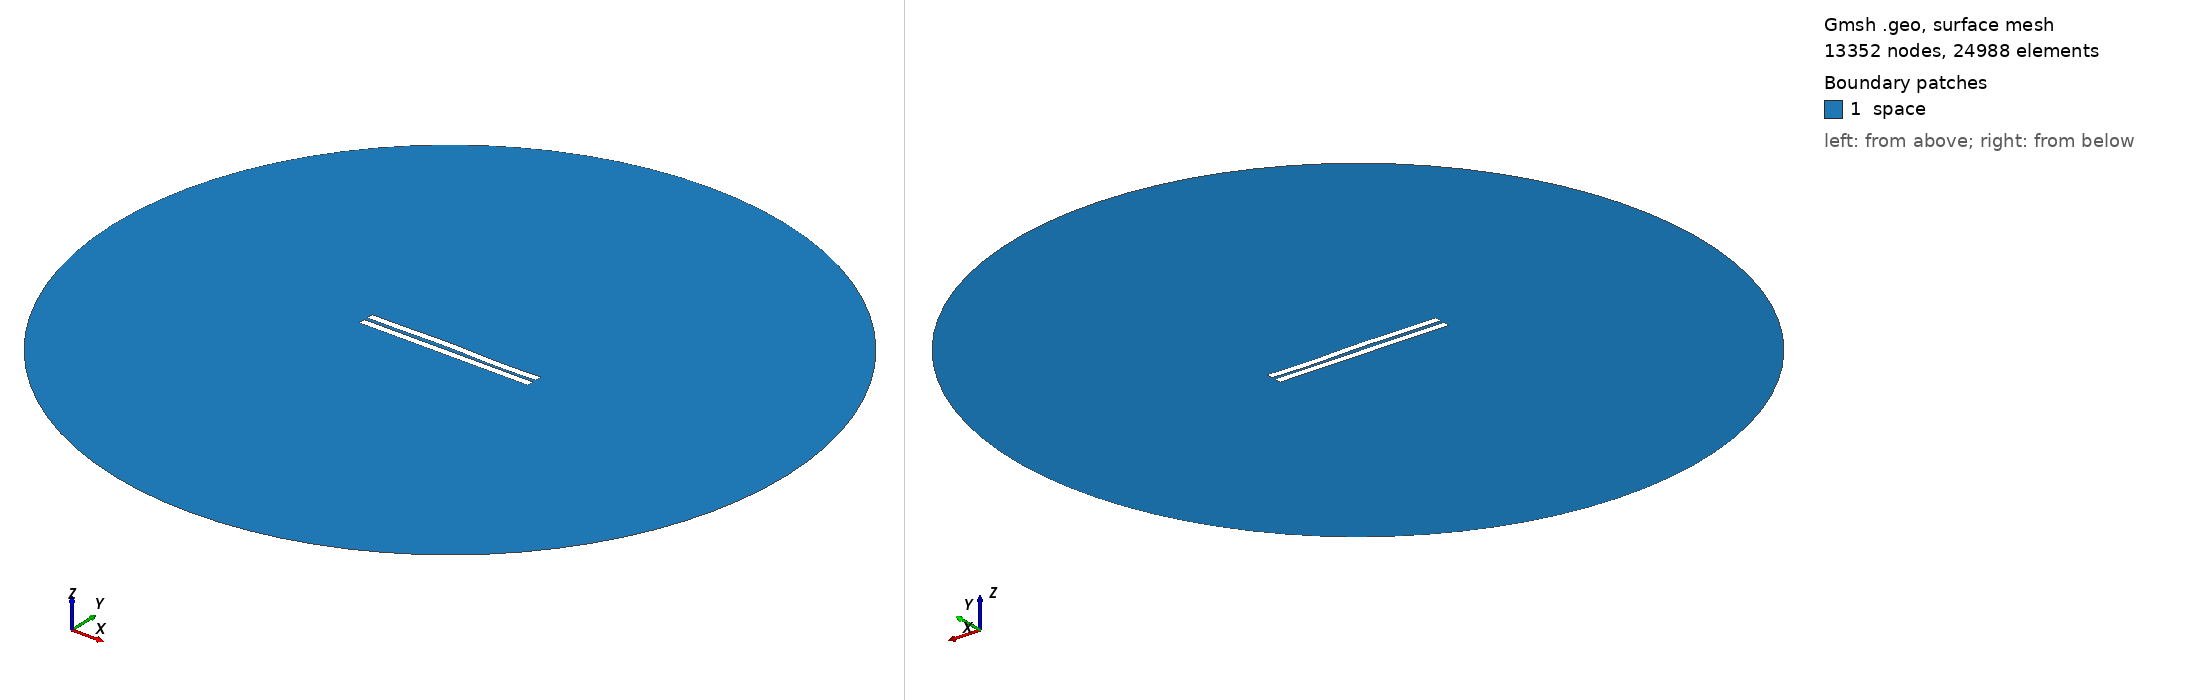

Gmsh geometry script, surface-meshed: 13352 nodes, 24988 surface elements. Boundary patches (legend numbers): 1 space. Left view from above one corner, right view from below the opposite corner. Legend entries are the model's physical surfaces. The drawing asked Gmsh for element sizes between 1% and 20% of the model's largest extent; the script's own settings can give other sizes.

=== 1996.geo (drawn) ===
//---------------------------------------
// Geometry kernel
//---------------------------------------

SetFactory("OpenCASCADE");



//---------------------------------------
// Parameters of the geometry
//---------------------------------------

// Overetch of the upper plate
overetch = 0.0;

// Distance between the plates
distance = 2.25;

// Discretization over the x axis (for the deformation)
nx = 50; 

// Length of the plate
L = 100 - overetch; 

// Number of modes
n = 4; 

// 1st mode coefficient
coeff(1) = -0.15;
beta(1) = 0.596864 * 3.1415926535 / L;

// 2nd mode coefficient
coeff(2) = 0.15;
beta(2) = 1.49418 * 3.1415926535 / L;

// 3rd mode coefficient
coeff(3) = 0.15;
beta(3) = 2.50025 * 3.1415926535 / L;

// 4th mode coefficient
coeff(4) = -0.15;
beta(4) = 3.49999 * 3.1415926535 / L;



//---------------------------------------
// Upper plate (deformed rectangle)
//---------------------------------------

// Coordiantes of the upper plate
xmin = -50;
xmax = 50 - overetch;

// Height of the upper plate
yheight = 4 - 2 * overetch;

// Indexes of the points
UpperID[] = {};
LowerID[] = {};
LeftID[] = {};
RightID[] = {};

// Point index
p = 1;

// Horizontal edges
For i In {1:nx}
    x = xmin + (i-1)*(xmax - xmin)/(nx-1);

    y_bottom = distance / 2 + overetch;
    For j In {1:n}
        C = (Cosh(beta(j)*L) + Cos(beta(j)*L)) / (Sinh(beta(j)*L) + Sin(beta(j)*L));
        y_bottom  = y_bottom + coeff(j) * (Cosh(beta(j)*(x+50)) - Cos(beta(j)*(x+50)) - C * (Sinh(beta(j)*(x+50)) - Sin(beta(j)*(x+50))));
    EndFor

    y_top = y_bottom + yheight;

    Point(p) = {x, y_top, 0, 1.0};
    UpperID[i] = p;
    p = p + 1;

    Point(p) = {x, y_bottom, 0, 1.0};
    LowerID[i] = p;
    p = p + 1;
EndFor

// Create point lists
UpperPts[] = {}; LowerPts[] = {};
For i In {1:nx}
  UpperPts[] += {UpperID[i]};
  LowerPts[] += {LowerID[i]};
EndFor

// Build splines
Spline(1) = {UpperPts[]};
Spline(2) = {LowerPts[]};
Line(3) = {LowerPts[nx-1], UpperPts[nx-1]};
Line(4) = {LowerPts[0], UpperPts[0]};

// Build the plane surface
Curve Loop(1) = {2, 3, -1, -4};
Plane Surface(1) = {1};



//---------------------------------------
// Lower plate (rectangle)
//---------------------------------------

// Vertices
Point(1001) = {-50, -1, 0, 1.0};
Point(1002) = { 50, -1, 0, 1.0};
Point(1003) = { 50,  -5, 0, 1.0};
Point(1004) = {-50,  -5, 0, 1.0};

// Edges
Line(5) = {1001, 1002};
Line(6) = {1002, 1003};
Line(7) = {1003, 1004};
Line(8) = {1004, 1001};

// Plane surface
Line Loop(2) = {5, 6, 7, 8};
Plane Surface(2) = {2}; 



//---------------------------------------
// Outer (fictious) boundary
//---------------------------------------

// Points
Point(1005) = {0, 0, 0};       // Center
Point(1006) = {200, 0, 0};     // Start point
Point(1007) = {0, 200, 0};     // 90 degrees
Point(1008) = {-200, 0, 0};    // 180 degrees
Point(1009) = {0, -200, 0};    // 270 degrees

// Circle arcs (each needs start, center, end)
Circle(9) = {1006, 1005, 1007};
Circle(10) = {1007, 1005, 1008};
Circle(11) = {1008, 1005, 1009};
Circle(12) = {1009, 1005, 1006};

// Plane surface for the entire domain
Curve Loop(3) = {9, 10, 11, 12};
Surface(3) = {3};

// Subtract the plates from the whole domain to obtain the actual domain where we want to solve the equations
BooleanDifference{ Surface{3}; Delete; }{ Surface{1}; Surface{2}; Delete; }




//---------------------------------------
// Transfinite Lines/Curves
//---------------------------------------

// Set the number of points on the boundaries
r = 7;

// Plates
Transfinite Curve {1, 2} = 50*r Using Progression 1;
Transfinite Curve {3, 4} = 2*r Using Progression 1;
Transfinite Line {5, 7} = 50*r Using Progression 1;
Transfinite Line {6, 8} = 2*r Using Progression 1;

// Outer boundary
Transfinite Line {9, 10, 11, 12} = 20 Using Progression 1;



//---------------------------------------
// Physical groups
//---------------------------------------                

// Physical curves (boundaries)
Physical Line("force_segment", 10) = {2};
Physical Line("upper_plate", 11) = {1, 3, 4};
Physical Line("lower_plate", 12) = {5, 6, 7, 8};
Physical Line("boundary", 20) = {9, 10, 11, 12};

// Physical Surfaces
Physical Surface("space", 30) = {3};



//---------------------------------------
// 6. Generate the Mesh
//---------------------------------------

// 2D mesh generation
Mesh 2;
